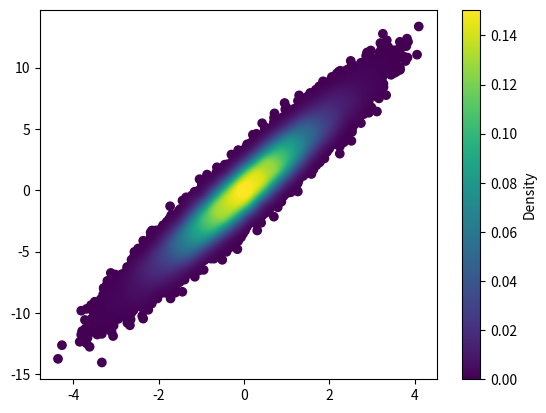

Write Python code to recreate this figure.
#!/usr/bin/env python3
# -*- coding: utf-8 -*-

import numpy as np
import matplotlib.pyplot as plt
from matplotlib import cm
from matplotlib.colors import Normalize 
from scipy.interpolate import interpn

def density_scatter( x , y, ax = None, sort = True, bins = 20, **kwargs )   :
    """
    Scatter plot colored by 2d histogram
    """
    if ax is None :
        fig , ax = plt.subplots()
    data , x_e, y_e = np.histogram2d( x, y, bins = bins, density = True )
    z = interpn( ( 0.5*(x_e[1:] + x_e[:-1]) , 0.5*(y_e[1:]+y_e[:-1]) ) , data , np.vstack([x,y]).T , method = "splinef2d", bounds_error = False)

    #To be sure to plot all data
    z[np.where(np.isnan(z))] = 0.0

    # Sort the points by density, so that the densest points are plotted last
    if sort :
        idx = z.argsort()
        x, y, z = x[idx], y[idx], z[idx]

    ax.scatter( x, y, c=z, **kwargs )

    norm = Normalize(vmin = np.min(z), vmax = np.max(z))
    cbar = fig.colorbar(cm.ScalarMappable(norm = norm), ax=ax)
    cbar.ax.set_ylabel('Density')

    return ax


if "__main__" == __name__ :

    x = np.random.normal(size=100000)
    y = x * 3 + np.random.normal(size=100000)
    density_scatter( x, y, bins = [30,30] )
